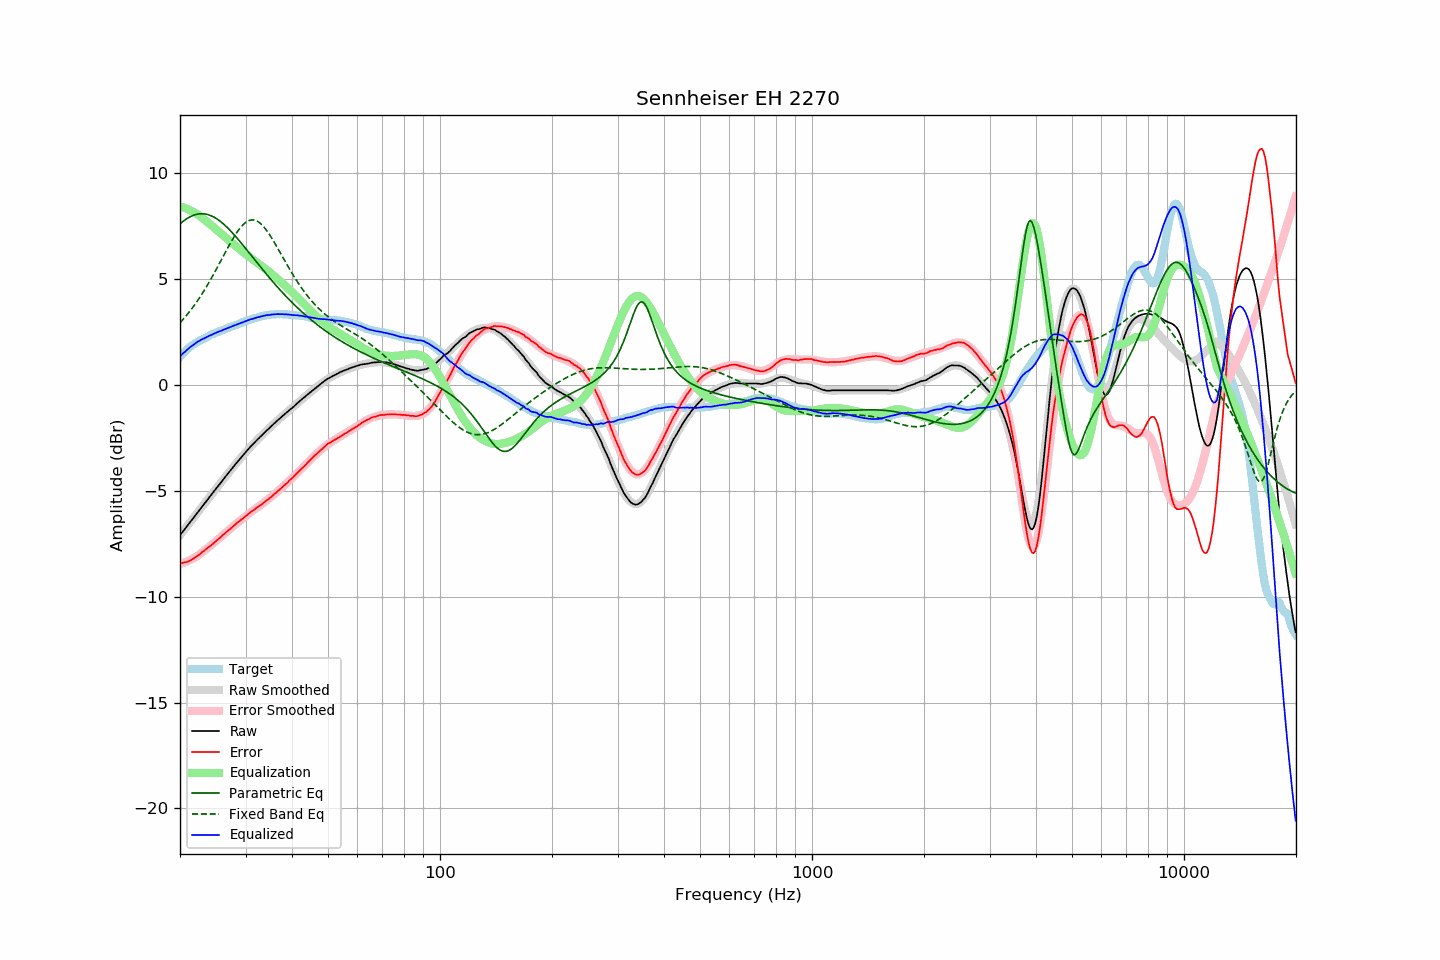

Source data for this figure (header and first rows):
frequency, raw, error, smoothed, error_smoothed, equalization, parametric_eq, fixed_band_eq, equalized_raw, equalized_smoothed, target
20.00, -7.09, -8.42, -7.09, -8.45, 8.45, 7.62, 2.95, 1.36, 1.35, 1.33
20.20, -6.99, -8.41, -7.00, -8.43, 8.43, 7.68, 3.03, 1.43, 1.43, 1.42
20.40, -6.89, -8.39, -6.90, -8.40, 8.40, 7.75, 3.11, 1.51, 1.50, 1.50
20.61, -6.81, -8.37, -6.80, -8.37, 8.37, 7.80, 3.20, 1.57, 1.58, 1.57
20.81, -6.70, -8.36, -6.70, -8.34, 8.34, 7.85, 3.29, 1.64, 1.64, 1.66
21.02, -6.60, -8.34, -6.60, -8.31, 8.31, 7.90, 3.38, 1.71, 1.71, 1.74
21.23, -6.50, -8.30, -6.50, -8.28, 8.28, 7.94, 3.48, 1.77, 1.77, 1.80
21.44, -6.40, -8.26, -6.41, -8.24, 8.24, 7.98, 3.58, 1.84, 1.83, 1.86
21.66, -6.31, -8.22, -6.31, -8.20, 8.20, 8.02, 3.68, 1.88, 1.89, 1.90
21.87, -6.21, -8.17, -6.21, -8.16, 8.16, 8.04, 3.78, 1.94, 1.95, 1.96
22.09, -6.11, -8.12, -6.11, -8.11, 8.11, 8.07, 3.89, 2.00, 2.00, 2.00
22.31, -6.01, -8.07, -6.01, -8.06, 8.06, 8.08, 4.00, 2.05, 2.05, 2.05
22.54, -5.92, -8.01, -5.92, -8.01, 8.01, 8.09, 4.11, 2.09, 2.09, 2.09
22.76, -5.81, -7.94, -5.82, -7.95, 7.95, 8.10, 4.23, 2.14, 2.13, 2.13
22.99, -5.71, -7.88, -5.72, -7.89, 7.89, 8.10, 4.35, 2.18, 2.17, 2.16
23.22, -5.62, -7.82, -5.62, -7.83, 7.83, 8.09, 4.47, 2.21, 2.21, 2.20
23.45, -5.52, -7.76, -5.52, -7.77, 7.77, 8.08, 4.59, 2.25, 2.25, 2.24
23.69, -5.43, -7.70, -5.42, -7.71, 7.71, 8.07, 4.72, 2.28, 2.29, 2.28
23.92, -5.32, -7.64, -5.33, -7.65, 7.65, 8.04, 4.85, 2.32, 2.32, 2.32
24.16, -5.22, -7.59, -5.23, -7.58, 7.58, 8.01, 4.98, 2.36, 2.36, 2.37
24.40, -5.13, -7.53, -5.13, -7.52, 7.52, 7.98, 5.12, 2.39, 2.39, 2.40
24.65, -5.03, -7.46, -5.03, -7.46, 7.46, 7.94, 5.25, 2.42, 2.42, 2.42
24.89, -4.93, -7.39, -4.93, -7.39, 7.39, 7.90, 5.39, 2.46, 2.46, 2.45
25.14, -4.83, -7.33, -4.84, -7.33, 7.33, 7.85, 5.53, 2.50, 2.49, 2.49
25.39, -4.74, -7.26, -4.74, -7.26, 7.26, 7.80, 5.67, 2.52, 2.52, 2.52
25.65, -4.64, -7.21, -4.64, -7.20, 7.20, 7.74, 5.82, 2.56, 2.56, 2.56
25.91, -4.56, -7.14, -4.55, -7.13, 7.13, 7.68, 5.96, 2.58, 2.59, 2.58
26.16, -4.45, -7.06, -4.45, -7.07, 7.07, 7.62, 6.10, 2.62, 2.62, 2.61
26.43, -4.36, -7.00, -4.35, -7.00, 7.00, 7.55, 6.25, 2.65, 2.65, 2.65
26.69, -4.25, -6.93, -4.26, -6.94, 6.94, 7.48, 6.39, 2.68, 2.68, 2.68
26.96, -4.16, -6.87, -4.16, -6.87, 6.87, 7.40, 6.53, 2.70, 2.71, 2.70
27.23, -4.07, -6.81, -4.07, -6.80, 6.80, 7.33, 6.67, 2.74, 2.74, 2.74
27.50, -3.97, -6.75, -3.97, -6.74, 6.74, 7.25, 6.80, 2.77, 2.77, 2.77
27.77, -3.88, -6.67, -3.88, -6.68, 6.68, 7.16, 6.93, 2.79, 2.80, 2.79
28.05, -3.78, -6.61, -3.79, -6.61, 6.61, 7.08, 7.05, 2.83, 2.83, 2.83
28.33, -3.69, -6.54, -3.69, -6.55, 6.55, 6.99, 7.17, 2.86, 2.85, 2.85
28.62, -3.61, -6.48, -3.60, -6.49, 6.49, 6.90, 7.28, 2.88, 2.88, 2.88
28.90, -3.51, -6.43, -3.51, -6.42, 6.42, 6.81, 7.39, 2.91, 2.91, 2.91
29.19, -3.42, -6.36, -3.42, -6.36, 6.36, 6.72, 7.48, 2.94, 2.94, 2.93
29.48, -3.33, -6.31, -3.33, -6.30, 6.30, 6.63, 7.56, 2.97, 2.97, 2.98
29.78, -3.24, -6.24, -3.24, -6.24, 6.24, 6.54, 7.64, 3.00, 3.00, 3.00
30.08, -3.16, -6.18, -3.16, -6.18, 6.18, 6.44, 7.70, 3.03, 3.02, 3.03
30.38, -3.07, -6.12, -3.07, -6.12, 6.12, 6.35, 7.74, 3.06, 3.05, 3.05
30.68, -2.98, -6.07, -2.99, -6.07, 6.07, 6.25, 7.78, 3.08, 3.08, 3.08
30.99, -2.89, -5.99, -2.90, -6.01, 6.01, 6.16, 7.80, 3.11, 3.10, 3.10
31.30, -2.82, -5.95, -2.82, -5.95, 5.95, 6.06, 7.81, 3.13, 3.13, 3.13
31.61, -2.74, -5.90, -2.74, -5.90, 5.90, 5.97, 7.80, 3.15, 3.15, 3.15
31.93, -2.66, -5.84, -2.66, -5.84, 5.84, 5.87, 7.78, 3.18, 3.18, 3.17
32.24, -2.58, -5.77, -2.59, -5.78, 5.78, 5.78, 7.75, 3.20, 3.20, 3.19
32.57, -2.51, -5.73, -2.51, -5.73, 5.73, 5.68, 7.70, 3.21, 3.22, 3.22
32.89, -2.43, -5.68, -2.43, -5.67, 5.67, 5.59, 7.64, 3.24, 3.24, 3.24
33.22, -2.36, -5.62, -2.36, -5.62, 5.62, 5.50, 7.57, 3.25, 3.26, 3.26
33.55, -2.28, -5.56, -2.29, -5.56, 5.56, 5.40, 7.49, 3.28, 3.27, 3.28
33.89, -2.21, -5.50, -2.21, -5.50, 5.50, 5.31, 7.40, 3.29, 3.29, 3.28
34.23, -2.13, -5.45, -2.14, -5.44, 5.44, 5.22, 7.30, 3.31, 3.30, 3.31
34.57, -2.07, -5.39, -2.07, -5.38, 5.38, 5.13, 7.19, 3.31, 3.32, 3.32
34.92, -2.00, -5.33, -2.00, -5.32, 5.32, 5.04, 7.08, 3.32, 3.33, 3.32
35.27, -1.92, -5.26, -1.93, -5.26, 5.26, 4.95, 6.96, 3.34, 3.33, 3.34
35.62, -1.85, -5.19, -1.86, -5.20, 5.20, 4.86, 6.83, 3.34, 3.34, 3.34
35.97, -1.78, -5.13, -1.79, -5.13, 5.13, 4.77, 6.70, 3.35, 3.35, 3.34
... 635 more rows
